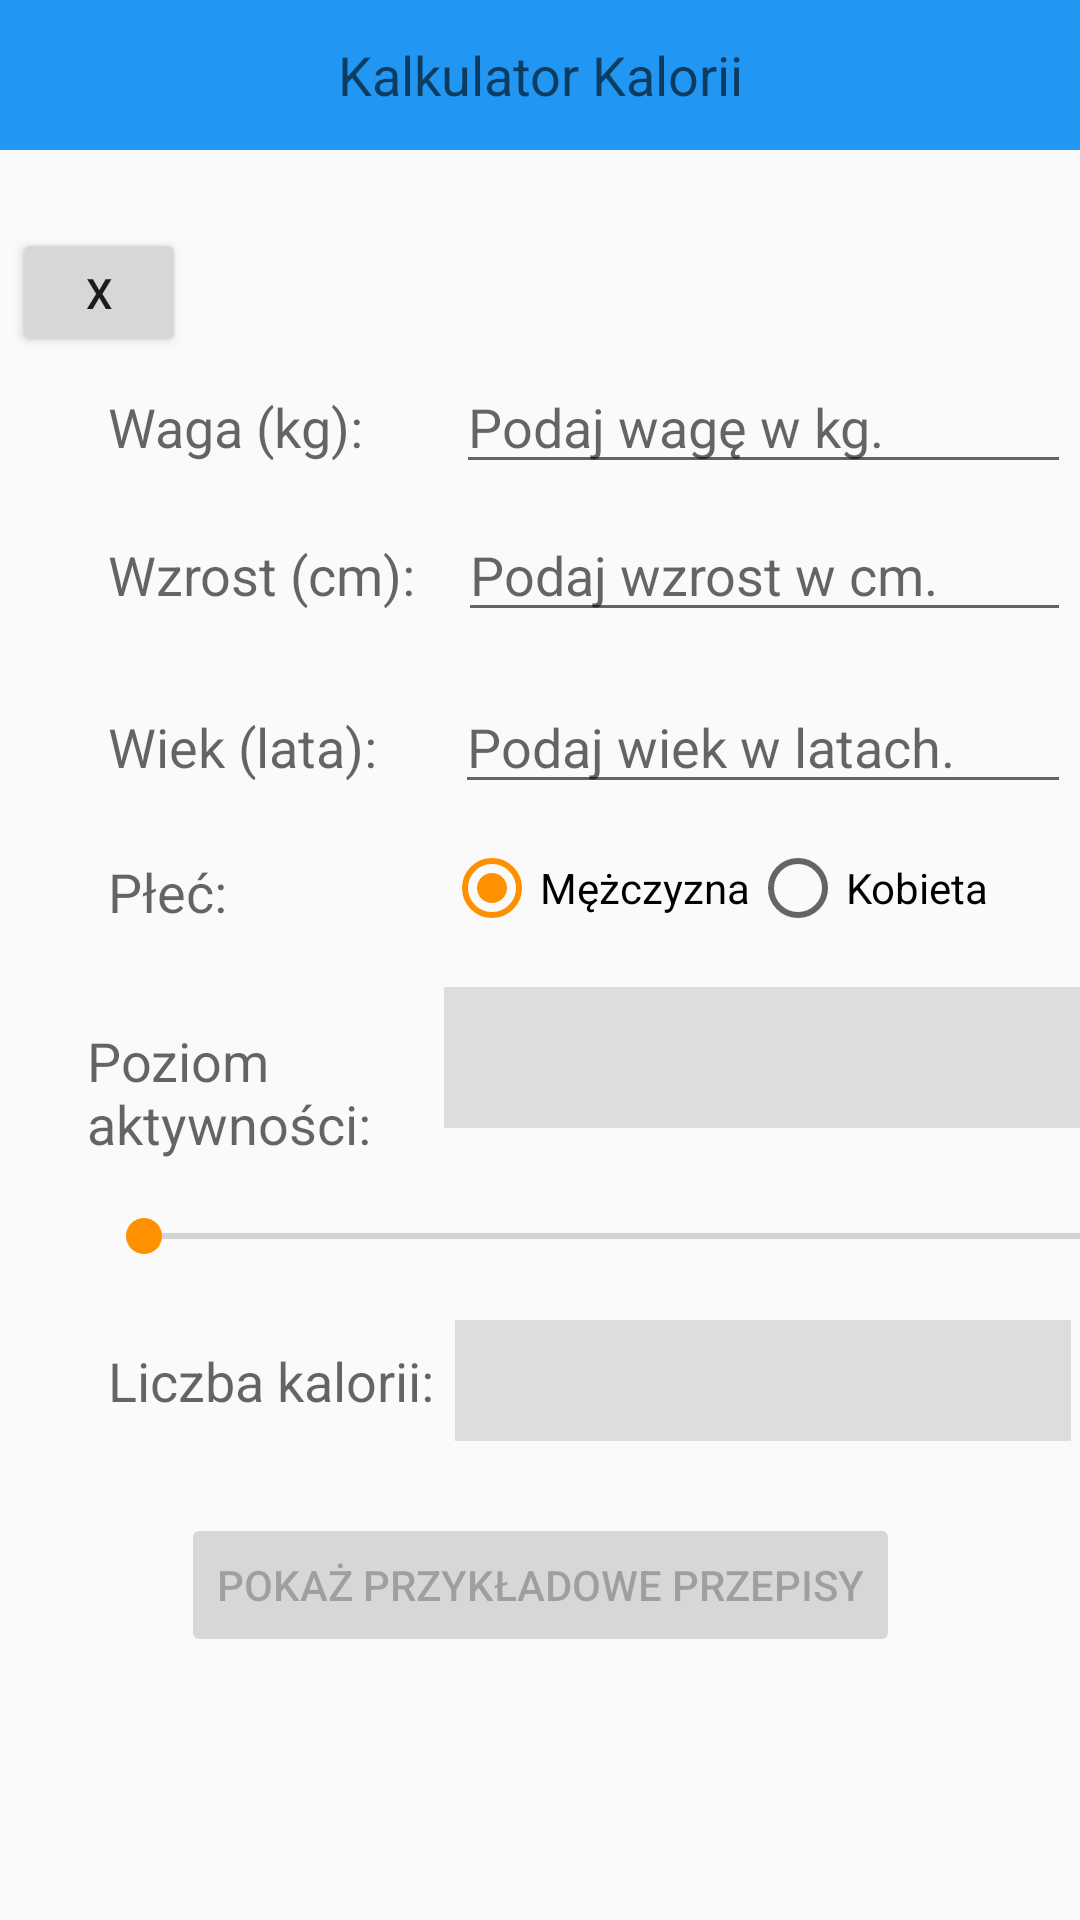

Produce the Android XML layout that renders to this screen, including the resource entries it uses.
<!-- AndroidManifest.xml: application theme AppTheme -->
<!-- res/layout/activity_calorie_calculator.xml -->
<?xml version="1.0" encoding="utf-8"?>
<androidx.constraintlayout.widget.ConstraintLayout xmlns:android="http://schemas.android.com/apk/res/android"
    xmlns:app="http://schemas.android.com/apk/res-auto"
    xmlns:tools="http://schemas.android.com/tools"
    android:id="@+id/gridLayout"
    android:layout_width="match_parent"
    android:layout_height="match_parent"
    android:layout_marginTop="40dp"
    android:columnCount="2"
    android:useDefaultMargins="true"
    tools:context=".MainActivity">


    <EditText
        android:id="@+id/weightEditText"
        android:layout_width="0dp"
        android:layout_height="wrap_content"
        android:layout_marginTop="120dp"
        android:layout_marginEnd="3dp"
        android:hint="@string/placeholder_mass"
        android:importantForAutofill="no"
        android:inputType="number|numberDecimal"
        android:maxLength="3"
        app:layout_constraintEnd_toEndOf="parent"
        app:layout_constraintStart_toEndOf="@+id/weightLabel"
        app:layout_constraintTop_toTopOf="parent" />

    <TextView
        android:id="@+id/genderLabel"
        android:layout_width="wrap_content"
        android:layout_height="wrap_content"
        android:layout_marginStart="36dp"
        android:layout_marginTop="24dp"
        android:text="@string/gender"
        android:textAppearance="?android:attr/textAppearanceMedium"
        app:layout_constraintEnd_toStartOf="@+id/genderRadioGroup"
        app:layout_constraintHorizontal_bias="0.0"
        app:layout_constraintStart_toStartOf="parent"
        app:layout_constraintTop_toBottomOf="@+id/ageLabel" />

    <Button
        android:id="@+id/recipeButton"
        android:layout_width="wrap_content"
        android:layout_height="wrap_content"
        android:layout_marginTop="24dp"
        android:enabled="false"
        android:text="@string/eg_recipes"
        app:layout_constraintEnd_toEndOf="parent"
        app:layout_constraintHorizontal_bias="0.502"
        app:layout_constraintStart_toStartOf="parent"
        app:layout_constraintTop_toBottomOf="@+id/caloriesTextView" />

    <TextView
        android:id="@+id/activityLevelText"
        android:layout_width="257dp"
        android:layout_height="47dp"
        android:layout_marginStart="148dp"
        android:layout_marginTop="12dp"
        android:layout_marginBottom="16dp"
        android:background="#DDDDDD"
        android:gravity="center"
        android:textAppearance="?android:attr/textAppearanceMedium"
        app:layout_constraintBottom_toTopOf="@+id/activitySeekBar"
        app:layout_constraintStart_toStartOf="parent"
        app:layout_constraintTop_toBottomOf="@+id/ageEditText"
        app:layout_constraintVertical_bias="1.0" />

    <RadioGroup
        android:id="@+id/genderRadioGroup"
        android:layout_width="192dp"
        android:layout_height="39dp"
        android:layout_marginStart="148dp"
        android:layout_marginTop="12dp"
        android:orientation="horizontal"
        app:layout_constraintStart_toStartOf="parent"
        app:layout_constraintTop_toBottomOf="@+id/ageEditText">

        <RadioButton
            android:id="@+id/maleRadioButton"
            android:layout_width="wrap_content"
            android:layout_height="wrap_content"
            android:checked="true"
            android:text="@string/radio_man" />

        <RadioButton
            android:id="@+id/femaleRadioButton"
            android:layout_width="wrap_content"
            android:layout_height="wrap_content"
            android:text="@string/radio_woman" />
    </RadioGroup>

    <TextView
        android:id="@+id/ageLabel"
        android:layout_width="wrap_content"
        android:layout_height="wrap_content"
        android:layout_marginStart="36dp"
        android:layout_marginEnd="26dp"
        android:text="@string/age"
        android:textAppearance="?android:attr/textAppearanceMedium"
        app:layout_constraintBaseline_toBaselineOf="@+id/ageEditText"
        app:layout_constraintEnd_toStartOf="@+id/ageEditText"
        app:layout_constraintStart_toStartOf="parent" />

    <TextView
        android:id="@+id/caloriesLabel"
        android:layout_width="wrap_content"
        android:layout_height="wrap_content"
        android:layout_marginStart="36dp"
        android:layout_marginEnd="7dp"
        android:text="@string/calories"
        android:textAppearance="?android:attr/textAppearanceMedium"
        app:layout_constraintBaseline_toBaselineOf="@+id/caloriesTextView"
        app:layout_constraintEnd_toStartOf="@+id/caloriesTextView"
        app:layout_constraintStart_toStartOf="parent" />

    <TextView
        android:id="@+id/caloriesTextView"
        android:layout_width="0dp"
        android:layout_height="wrap_content"
        android:layout_marginTop="172dp"
        android:layout_marginEnd="3dp"
        android:background="#DDDDDD"
        android:gravity="center"
        android:minHeight="40dp"
        android:padding="8dp"
        android:textAppearance="?android:attr/textAppearanceMedium"
        android:textColor="@color/white"
        android:textStyle="bold"
        app:layout_constraintEnd_toEndOf="parent"
        app:layout_constraintStart_toEndOf="@+id/caloriesLabel"
        app:layout_constraintTop_toBottomOf="@+id/ageEditText" />

    <Button
        android:id="@+id/backButton"
        android:layout_width="58dp"
        android:layout_height="43dp"
        android:layout_marginStart="4dp"
        android:layout_marginTop="76dp"
        android:text="@string/close"
        app:layout_constraintStart_toStartOf="parent"
        app:layout_constraintTop_toTopOf="parent" />

    <TextView
        android:id="@+id/activityLevelLabel"
        android:layout_width="111dp"
        android:layout_height="49dp"
        android:layout_marginTop="32dp"
        android:layout_marginEnd="8dp"
        android:text="@string/activity"

        android:textAppearance="?android:attr/textAppearanceMedium"
        app:layout_constraintEnd_toStartOf="@+id/activityLevelText"
        app:layout_constraintTop_toBottomOf="@+id/genderLabel" />

    <SeekBar
        android:id="@+id/activitySeekBar"
        android:layout_width="360dp"
        android:layout_height="40dp"
        android:layout_marginStart="32dp"
        android:layout_marginTop="124dp"
        android:max="4"
        app:layout_constraintStart_toStartOf="parent"
        app:layout_constraintTop_toBottomOf="@+id/ageEditText" />

    <EditText
        android:id="@+id/heightEditText"
        android:layout_width="0dp"
        android:layout_height="wrap_content"
        android:layout_marginTop="8dp"
        android:layout_marginEnd="3dp"
        android:hint="@string/placeholder_height"
        android:importantForAutofill="no"
        android:inputType="numberDecimal"
        android:maxLength="3"
        app:layout_constraintEnd_toEndOf="parent"
        app:layout_constraintStart_toEndOf="@+id/heightLabel"
        app:layout_constraintTop_toBottomOf="@+id/weightEditText" />

    <TextView
        android:id="@+id/weightLabel"
        android:layout_width="wrap_content"
        android:layout_height="wrap_content"
        android:layout_marginStart="36dp"
        android:layout_marginEnd="31dp"
        android:text="@string/mass"
        android:textAppearance="?android:attr/textAppearanceMedium"
        app:layout_constraintBaseline_toBaselineOf="@+id/weightEditText"
        app:layout_constraintEnd_toStartOf="@+id/weightEditText"
        app:layout_constraintStart_toStartOf="parent" />

    <EditText
        android:id="@+id/ageEditText"
        android:layout_width="0dp"
        android:layout_height="wrap_content"
        android:layout_marginTop="16dp"
        android:layout_marginEnd="3dp"
        android:hint="@string/placeholder_age"
        android:importantForAutofill="no"
        android:inputType="numberDecimal"
        android:maxLength="3"
        app:layout_constraintEnd_toEndOf="parent"
        app:layout_constraintStart_toEndOf="@+id/ageLabel"
        app:layout_constraintTop_toBottomOf="@+id/heightEditText" />

    <TextView
        android:id="@+id/heightLabel"
        android:layout_width="wrap_content"
        android:layout_height="wrap_content"
        android:layout_marginStart="36dp"
        android:layout_marginEnd="14dp"
        android:text="@string/height"
        android:textAppearance="?android:attr/textAppearanceMedium"
        app:layout_constraintBaseline_toBaselineOf="@+id/heightEditText"
        app:layout_constraintEnd_toStartOf="@+id/heightEditText"
        app:layout_constraintStart_toStartOf="parent" />

    <TextView
        android:id="@+id/calorieCalcTitle"
        android:layout_width="match_parent"
        android:layout_height="50dp"
        android:background="@color/colorPrimary"
        android:gravity="center"
        android:text="@string/calorie_calc_title"
        android:textAppearance="?android:attr/textAppearanceMedium"
        app:layout_constraintStart_toStartOf="parent"
        app:layout_constraintTop_toTopOf="parent" />


</androidx.constraintlayout.widget.ConstraintLayout>
<!-- resources referenced by this layout -->
<resources>
  <color name="colorPrimary">#2196f3</color>
  <color name="white">#FFFFFF</color>
  <string name="activity">Poziom aktywności:</string>
  <string name="age">Wiek (lata):</string>
  <string name="calorie_calc_title">Kalkulator Kalorii</string>
  <string name="calories">Liczba kalorii:</string>
  <string name="close">X</string>
  <string name="eg_recipes">Pokaż przykładowe przepisy</string>
  <string name="gender">Płeć:</string>
  <string name="height">Wzrost (cm):</string>
  <string name="mass">Waga (kg):</string>
  <string name="placeholder_age">Podaj wiek w latach.</string>
  <string name="placeholder_height">Podaj wzrost w cm.</string>
  <string name="placeholder_mass">Podaj wagę w kg.</string>
  <string name="radio_man">Mężczyzna</string>
  <string name="radio_woman">Kobieta</string>
  <style name="AppTheme" parent="Theme.AppCompat.Light.DarkActionBar">
        <item name="colorPrimary">@color/colorPrimary</item>
        <item name="colorPrimaryDark">@color/colorPrimaryDark</item>
        <item name="colorAccent">@color/colorAccent</item>
     </style>
  <color name="colorPrimaryDark">#1976d2</color>
  <color name="colorAccent">#ff9100</color>
</resources>
